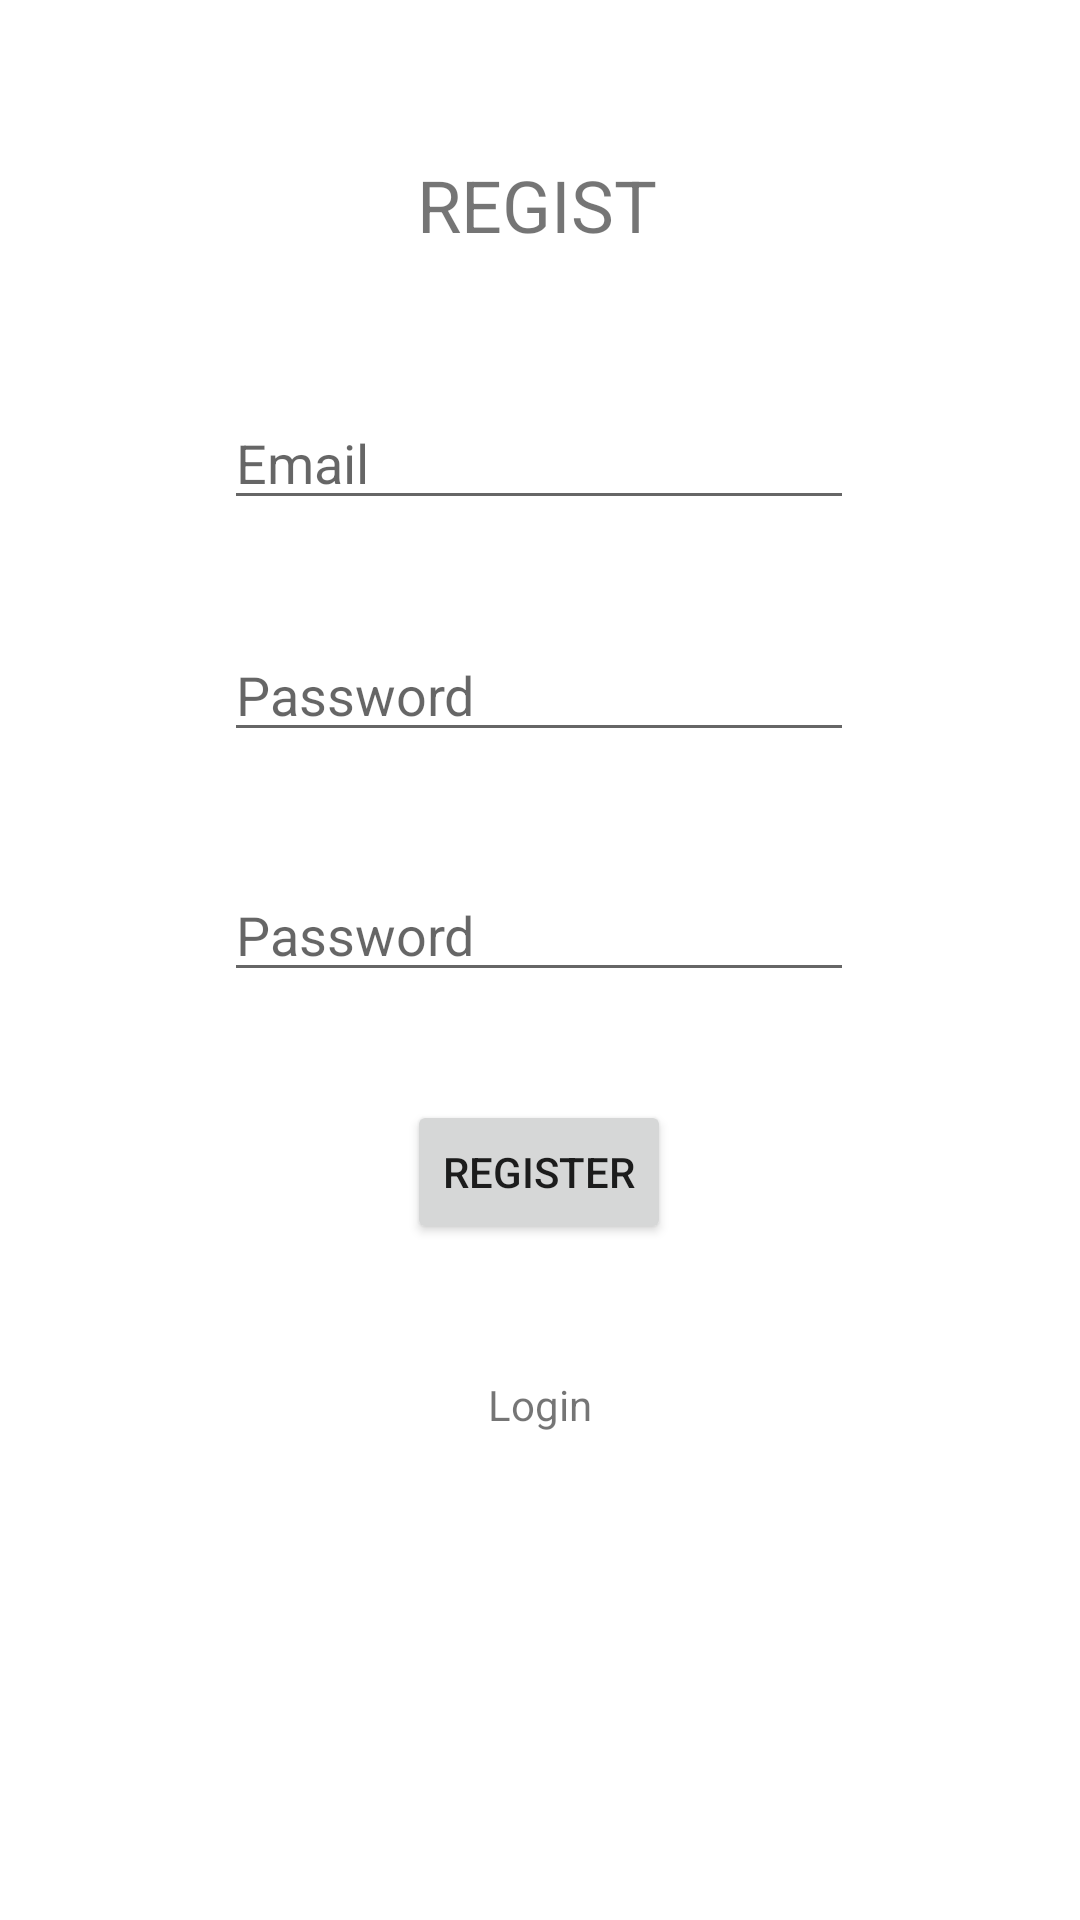

Reconstruct the res/layout file that produces this screen, plus the resources it refers to.
<!-- AndroidManifest.xml: application theme Theme.Ontap2 -->
<!-- res/layout/activity_register.xml -->
<?xml version="1.0" encoding="utf-8"?>
<androidx.constraintlayout.widget.ConstraintLayout xmlns:android="http://schemas.android.com/apk/res/android"
    xmlns:app="http://schemas.android.com/apk/res-auto"
    xmlns:tools="http://schemas.android.com/tools"
    android:layout_width="match_parent"
    android:layout_height="match_parent"
    tools:context=".Register">

    <EditText
        android:id="@+id/editTextTextPersonName2"
        android:layout_width="wrap_content"
        android:layout_height="wrap_content"
        android:layout_marginTop="132dp"
        android:ems="10"
        android:hint="Email"
        android:inputType="textPersonName"
        app:layout_constraintEnd_toEndOf="parent"
        app:layout_constraintHorizontal_bias="0.497"
        app:layout_constraintStart_toStartOf="parent"
        app:layout_constraintTop_toTopOf="parent" />

    <TextView
        android:id="@+id/textView3"
        android:layout_width="81dp"
        android:layout_height="30dp"
        android:layout_marginTop="52dp"
        android:text="REGISTER"
        android:textSize="24sp"
        app:layout_constraintEnd_toEndOf="parent"
        app:layout_constraintHorizontal_bias="0.498"
        app:layout_constraintStart_toStartOf="parent"
        app:layout_constraintTop_toTopOf="parent" />

    <EditText
        android:id="@+id/editTextTextPassword2"
        android:layout_width="wrap_content"
        android:layout_height="wrap_content"
        android:layout_marginTop="36dp"
        android:ems="10"
        android:hint="Password"
        android:inputType="textPassword"
        app:layout_constraintEnd_toEndOf="@+id/editTextTextPersonName2"
        app:layout_constraintHorizontal_bias="0.0"
        app:layout_constraintStart_toStartOf="@+id/editTextTextPersonName2"
        app:layout_constraintTop_toBottomOf="@+id/editTextTextPersonName2"
        tools:ignore="MissingConstraints" />

    <EditText
        android:id="@+id/editTextTextPassword3"
        android:layout_width="wrap_content"
        android:layout_height="wrap_content"
        android:layout_marginTop="116dp"
        android:ems="10"
        android:hint="Password"
        android:inputType="textPassword"
        app:layout_constraintEnd_toEndOf="@+id/editTextTextPersonName2"
        app:layout_constraintHorizontal_bias="1.0"
        app:layout_constraintStart_toStartOf="@+id/editTextTextPersonName2"
        app:layout_constraintTop_toBottomOf="@+id/editTextTextPersonName2"
        tools:ignore="MissingConstraints" />

    <Button
        android:id="@+id/button2"
        android:layout_width="wrap_content"
        android:layout_height="wrap_content"


        android:layout_marginTop="36dp"
        android:text="REGISTER"
        app:layout_constraintEnd_toEndOf="@+id/editTextTextPassword2"
        app:layout_constraintStart_toStartOf="@+id/editTextTextPassword2"
        app:layout_constraintTop_toBottomOf="@+id/editTextTextPassword3" />

    <TextView
        android:id="@+id/textView4"
        android:layout_width="wrap_content"
        android:layout_height="wrap_content"
        android:layout_marginTop="44dp"
        android:text="Login"
        app:layout_constraintEnd_toEndOf="@+id/button2"
        app:layout_constraintHorizontal_bias="0.507"
        app:layout_constraintStart_toStartOf="@+id/button2"
        app:layout_constraintTop_toBottomOf="@+id/button2" />
</androidx.constraintlayout.widget.ConstraintLayout>
<!-- resources referenced by this layout -->
<resources>
  <style name="Theme.Ontap2" parent="Theme.MaterialComponents.DayNight.DarkActionBar">
          
          <item name="colorPrimary">@color/purple_500</item>
          <item name="colorPrimaryVariant">@color/purple_700</item>
          <item name="colorOnPrimary">@color/white</item>
          
          <item name="colorSecondary">@color/teal_200</item>
          <item name="colorSecondaryVariant">@color/teal_700</item>
          <item name="colorOnSecondary">@color/black</item>
          
          <item name="android:statusBarColor" tools:targetApi="l">?attr/colorPrimaryVariant</item>
          
      </style>
  <!-- not gathered from this repository: default colours our renderer supplied (Android Studio template values) -->
  <color name="purple_500">#FF6200EE</color>
  <color name="purple_700">#FF3700B3</color>
  <color name="teal_200">#FF03DAC5</color>
  <color name="teal_700">#FF018786</color>
  <color name="black">#FF000000</color>
  <color name="white">#FFFFFFFF</color>
</resources>
